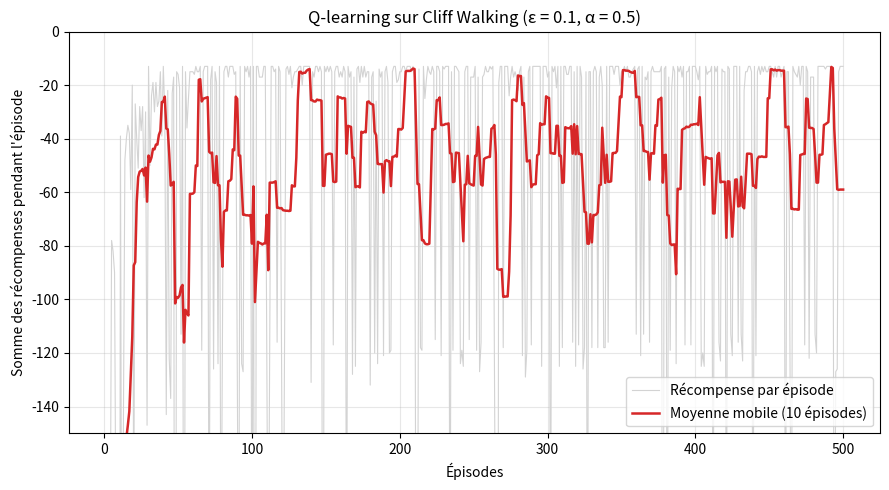

This chart was generated by the following Python code:
import csv
import random

import matplotlib
matplotlib.use("Agg")  # pas de fenêtre : on sauvegarde l'image dans un fichier
import matplotlib.pyplot as plt

# Definition des actions et de l'ordre de priorité pour les égalités (N, E, S, W)
ACTIONS = ['N', 'E', 'S', 'W']
ACTION_DELTAS = {
    'N': (-1, 0),
    'E': (0, 1),
    'S': (1, 0),
    'W': (0, -1)
}

class CliffWalkingEnv:
    def __init__(self):
        self.rows = 4
        self.cols = 12
        self.start = (3, 0)
        self.goal = (3, 11)

    def reset(self):
        return self.start

    def step(self, state, action):
        r, c = state
        dr, dc = ACTION_DELTAS[action]
        nr, nc = r + dr, c + dc

        # Gérer les limites de la grille (rester sur place si on tape un mur)
        nr = max(0, min(self.rows - 1, nr))
        nc = max(0, min(self.cols - 1, nc))

        # vérifier si on tombe dans la falaise : ligne 3, colonnes 1 à 10
        if nr == 3 and 1 <= nc <= 10:
            # Coûte -100 et ramène à S, l'épisode continue (done = False)
            return self.start, -100, False

        # Vérifier si on atteint la meta (G)
        if (nr, nc) == self.goal:
            # Coûte -1 et l'épisode se termine (done = True)
            return (nr, nc), -1, True

        # Transition ordinaire
        return (nr, nc), -1, False


class QLearningAgent:
    def __init__(self, actions, alpha=0.5, gamma=1.0, epsilon=0.1, seed=42):
        self.actions = actions
        self.alpha = alpha
        self.gamma = gamma
        self.epsilon = epsilon

        # Fixer la graine aléatoire pour la reproductibilité
        random.seed(seed)

        # Table Q : dictionnaire (état, action) -> valeur Q, initialisée à 0
        self.q_table = {}

    def get_q(self, state, action):
        return self.q_table.get((state, action), 0.0)

    def set_q(self, state, action, value):
        self.q_table[(state, action)] = value

    def choose_action(self, state, epsilon=None):
        if epsilon is None:
            epsilon = self.epsilon

        # Comportement epsilon-greedy
        if random.random() < epsilon:
            return random.choice(self.actions)
        else:
            # Exploitation : choisir l'action qui maximise Q(s, a)
            best_val = float('-inf')
            best_actions = []

            for a in self.actions:
                val = self.get_q(state, a)
                if val > best_val:
                    best_val = val
                    best_actions = [a]
                elif val == best_val:
                    best_actions.append(a)

            # En cas d'égalité, respecter l'ordre fixe (N, E, S, W)
            for a in self.actions:
                if a in best_actions:
                    return a
            return self.actions[0]

    def update(self, state, action, reward, next_state, next_state_terminal):
        current_q = self.get_q(state, action)

        if next_state_terminal:
            max_next_q = 0.0
        else:
            max_next_q = max(self.get_q(next_state, a) for a in self.actions)

        # Formule Q-learning : Q(s,a) <- Q(s,a) + alpha * [r + gamma * max_a'(Q(s',a')) - Q(s,a)]
        target = reward + self.gamma * max_next_q
        new_q = current_q + self.alpha * (target - current_q)
        self.set_q(state, action, new_q)


def verify_env_by_hand(env):
    """Vérification à la main des trois cas demandés dans l'exercice."""
    print("--- VÉRIFICATION DE L'ENVIRONNEMENT ---")

    # 1) Un pas au nord depuis S : on arrive en (2, 0), r = -1, l'épisode continue
    result = env.step((3, 0), 'N')
    print(f"Nord depuis S      -> {result}")
    assert result == ((2, 0), -1, False)

    # 2) Un pas à l'est depuis S : on tombe, retour à S, r = -100, l'épisode continue
    result = env.step((3, 0), 'E')
    print(f"Est depuis S       -> {result}")
    assert result == ((3, 0), -100, False)

    # 3) Un pas au sud depuis (2, 11) : on entre en G, r = -1, l'épisode se termine
    result = env.step((2, 11), 'S')
    print(f"Sud depuis (2, 11) -> {result}")
    assert result == ((3, 11), -1, True)

    print("Les 3 cas sont corrects.\n")


def moving_average(values, window=10):
    """Moyenne mobile : pour chaque épisode, moyenne des `window` derniers (ou moins au début)."""
    averages = []
    for i in range(len(values)):
        start = max(0, i - window + 1)
        chunk = values[start:i + 1]
        averages.append(sum(chunk) / len(chunk))
    return averages


def save_rewards_csv(episode_rewards, smoothed, filename="recompensas_por_episodio.csv"):
    with open(filename, "w", newline="") as f:
        writer = csv.writer(f)
        writer.writerow(["episodio", "recompensa", "media_movil_10"])
        for i, (rew, avg) in enumerate(zip(episode_rewards, smoothed), start=1):
            writer.writerow([i, rew, round(avg, 2)])
    print(f"Série complète sauvegardée dans : {filename}")


def save_rewards_plot(episode_rewards, smoothed, filename="curva_q_learning.png"):
    plt.figure(figsize=(9, 5))
    plt.plot(range(1, len(episode_rewards) + 1), episode_rewards,
             color="lightgray", linewidth=0.8, label="Récompense par épisode")
    plt.plot(range(1, len(smoothed) + 1), smoothed,
             color="tab:red", linewidth=1.8, label="Moyenne mobile (10 épisodes)")
    plt.ylim(-150, 0)  # coupe les très gros -100 cumulés pour garder la courbe lisible
    plt.xlabel("Épisodes")
    plt.ylabel("Somme des récompenses pendant l'épisode")
    plt.title("Q-learning sur Cliff Walking (ε = 0.1, α = 0.5)")
    plt.legend()
    plt.grid(alpha=0.3)
    plt.tight_layout()
    plt.savefig(filename, dpi=150)
    plt.close()
    print(f"Graphique sauvegardé dans : {filename}")


def run_experiment():
    SEED = 42
    EPISODES = 500
    ALPHA = 0.5
    GAMMA = 1.0
    EPSILON = 0.1
    MAX_STEPS = 200

    env = CliffWalkingEnv()
    verify_env_by_hand(env)

    agent = QLearningAgent(ACTIONS, alpha=ALPHA, gamma=GAMMA, epsilon=EPSILON, seed=SEED)

    episode_rewards = []
    truncated_episodes = 0  # épisodes coupés par le tope de 200 pas (sans atteindre G)

    # Phase d'entraînement
    for ep in range(EPISODES):
        state = env.reset()
        total_reward = 0
        steps = 0
        reached_goal = False

        while steps < MAX_STEPS:
            action = agent.choose_action(state)
            next_state, reward, done = env.step(state, action)

            agent.update(state, action, reward, next_state, done)

            total_reward += reward
            state = next_state
            steps += 1

            if done:
                reached_goal = True
                break

        if not reached_goal:
            truncated_episodes += 1

        episode_rewards.append(total_reward)

    smoothed = moving_average(episode_rewards, window=10)

    print(f"Entraînement terminé (Seed: {SEED}, Épisodes: {EPISODES})")
    print(f"Récompense moyenne des 10 derniers épisodes: {sum(episode_rewards[-10:]) / 10.0}")
    print(f"Épisodes coupés par le tope de {MAX_STEPS} pas : {truncated_episodes} / {EPISODES}\n")

    # Série complète des 500 récompenses
    save_rewards_csv(episode_rewards, smoothed)
    save_rewards_plot(episode_rewards, smoothed)
    print()

    # Évaluation Greedy (epsilon = 0)
    print("--- ÉVALUATION GREEDY (Politique Optimale) ---")
    state = env.reset()
    path = [state]
    eval_reward = 0
    steps = 0

    while steps < 100:
        action = agent.choose_action(state, epsilon=0.0)
        next_state, reward, done = env.step(state, action)
        eval_reward += reward
        path.append(next_state)
        state = next_state
        steps += 1
        if done:
            break

    print(f"Chemin trouvé (états) : {path}")
    print(f"Nombre de pas : {steps}")
    print(f"Retour greedy total : {eval_reward}")

    # Affichage d'une grille avec la politique greedy
    print("\nPolitique Greedy apprise (Flèches) :")
    arrows = {'N': '↑', 'E': '→', 'S': '↓', 'W': '←'}
    for r in range(env.rows):
        row_str = ""
        for c in range(env.cols):
            pos = (r, c)
            if pos == env.goal:
                row_str += " G "
            elif r == 3 and 1 <= c <= 10:
                row_str += " C "
            else:
                best_action = agent.choose_action(pos, epsilon=0.0)
                row_str += f" {arrows[best_action]} "
        print(row_str)

if __name__ == "__main__":
    run_experiment()
